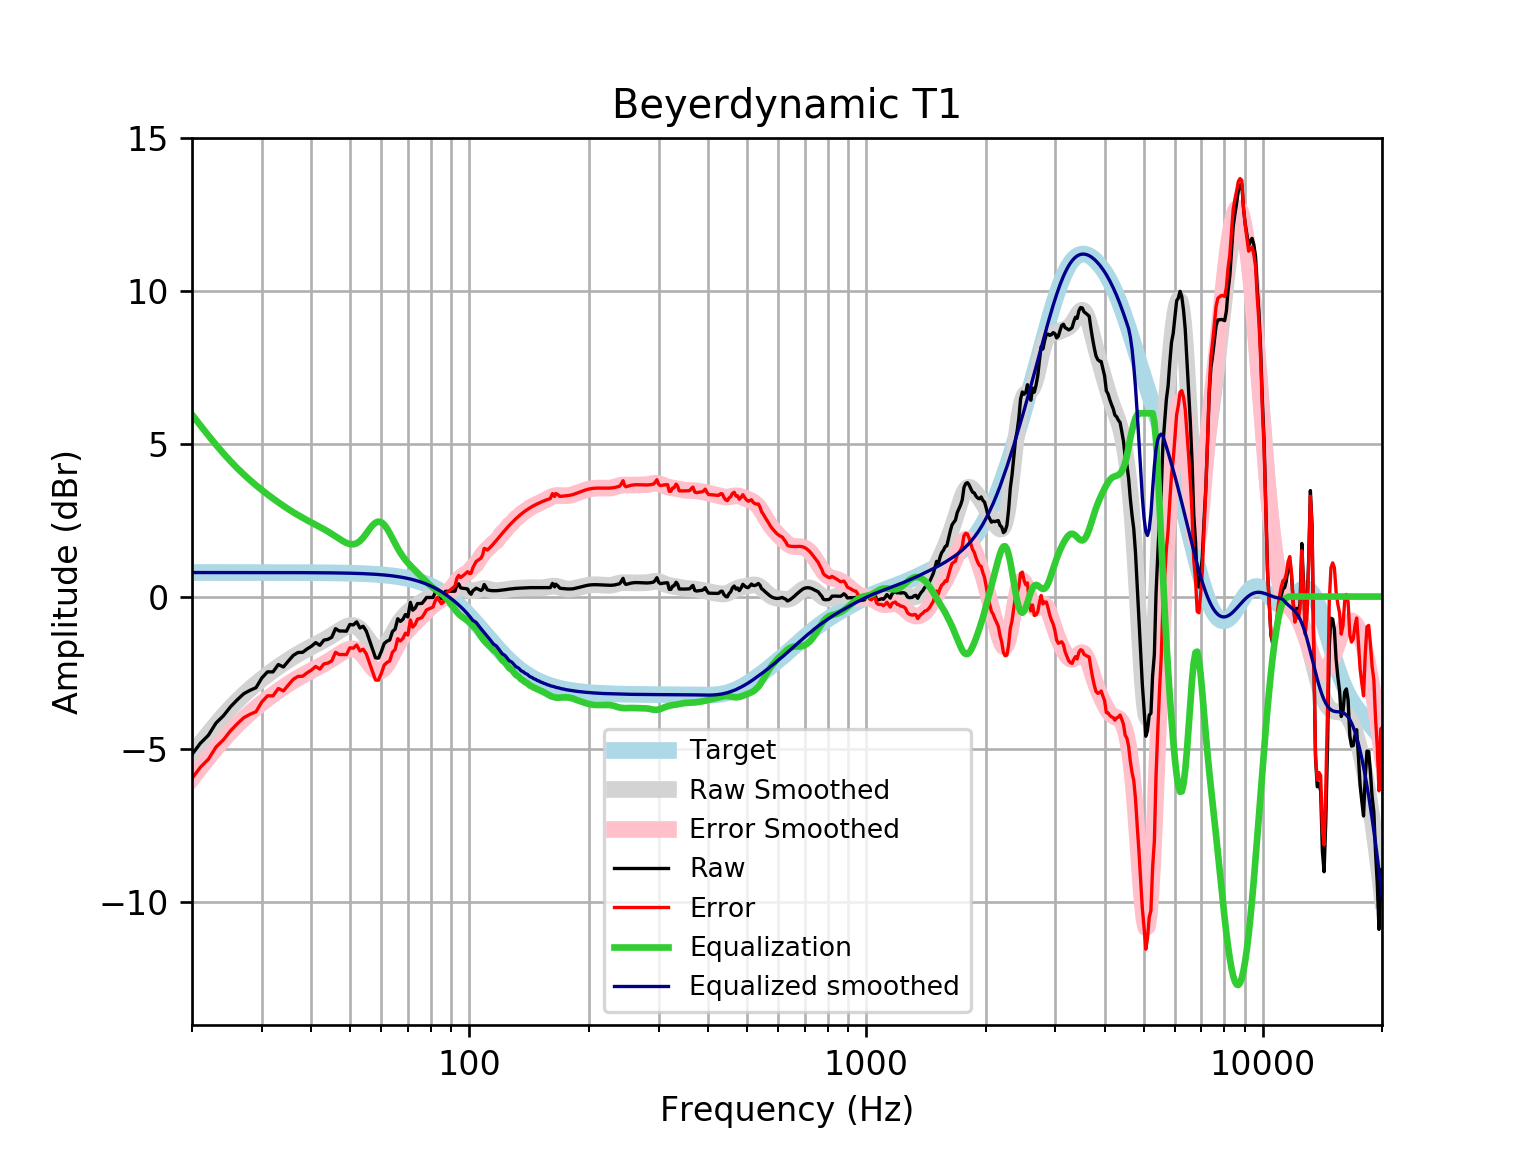

The table this chart was drawn from, first rows:
frequency, raw, error, smoothed, error_smoothed, equalization, equalized_raw, equalized_smoothed, target
20, -5.167, -5.952, -5.169, -5.954, 5.954, 0.788, 0.7859, 0.7859
21, -4.8, -5.585, -4.814, -5.599, 5.599, 0.7998, 0.7859, 0.7859
22, -4.537, -5.323, -4.483, -5.269, 5.269, 0.7321, 0.7859, 0.7858
23, -4.136, -4.922, -4.178, -4.964, 4.964, 0.8284, 0.7858, 0.7858
24, -3.902, -4.688, -3.898, -4.684, 4.684, 0.7818, 0.7858, 0.7858
25, -3.61, -4.395, -3.645, -4.431, 4.431, 0.821, 0.7857, 0.7857
26, -3.381, -4.166, -3.416, -4.202, 4.202, 0.8214, 0.7857, 0.7857
27, -3.181, -3.967, -3.21, -3.996, 3.996, 0.8149, 0.7856, 0.7856
28, -3.068, -3.854, -3.025, -3.81, 3.81, 0.7416, 0.7855, 0.7855
29, -2.982, -3.767, -2.855, -3.641, 3.641, 0.6591, 0.7854, 0.7854
30, -2.663, -3.448, -2.7, -3.486, 3.486, 0.823, 0.7852, 0.7852
31, -2.464, -3.249, -2.557, -3.342, 3.342, 0.8778, 0.785, 0.785
32, -2.465, -3.25, -2.424, -3.209, 3.209, 0.7431, 0.7848, 0.7848
33, -2.225, -3.01, -2.299, -3.084, 3.084, 0.8588, 0.7846, 0.7846
34, -2.304, -3.088, -2.183, -2.967, 2.967, 0.6638, 0.7843, 0.7843
35, -2.107, -2.891, -2.075, -2.859, 2.859, 0.7517, 0.7839, 0.7839
36, -1.925, -2.708, -1.975, -2.758, 2.758, 0.8335, 0.7835, 0.7835
37, -1.831, -2.613, -1.882, -2.665, 2.665, 0.8345, 0.783, 0.783
38, -1.825, -2.607, -1.796, -2.579, 2.579, 0.7537, 0.7824, 0.7824
39, -1.715, -2.497, -1.716, -2.498, 2.498, 0.7829, 0.7818, 0.7818
40, -1.626, -2.407, -1.641, -2.422, 2.422, 0.7967, 0.781, 0.781
41, -1.507, -2.287, -1.569, -2.349, 2.349, 0.842, 0.7801, 0.7801
42, -1.596, -2.375, -1.498, -2.277, 2.277, 0.6814, 0.7791, 0.7791
43, -1.426, -2.204, -1.426, -2.204, 2.204, 0.778, 0.778, 0.7779
44, -1.401, -2.177, -1.352, -2.129, 2.129, 0.7282, 0.7766, 0.7766
45, -1.333, -2.108, -1.276, -2.051, 2.051, 0.7178, 0.7752, 0.7751
46, -1.051, -1.825, -1.197, -1.97, 1.97, 0.919, 0.7735, 0.7734
47, -1.127, -1.898, -1.119, -1.89, 1.89, 0.7633, 0.7715, 0.7715
48, -1.127, -1.896, -1.046, -1.816, 1.816, 0.6889, 0.7694, 0.7694
49, -1.134, -1.901, -0.9877, -1.755, 1.755, 0.6208, 0.767, 0.767
50, -0.9133, -1.678, -0.9519, -1.716, 1.716, 0.8028, 0.7643, 0.7642
51, -0.9275, -1.689, -0.9486, -1.71, 1.71, 0.7823, 0.7612, 0.7612
52, -0.8278, -1.586, -0.985, -1.743, 1.743, 0.915, 0.7579, 0.7578
53, -1.027, -1.781, -1.063, -1.817, 1.817, 0.7902, 0.7541, 0.7541
54, -0.972, -1.722, -1.179, -1.929, 1.929, 0.9567, 0.7499, 0.7499
55, -1.134, -1.879, -1.319, -2.064, 2.064, 0.9306, 0.7453, 0.7453
56, -1.427, -2.167, -1.465, -2.205, 2.205, 0.7781, 0.7402, 0.7401
57, -1.72, -2.455, -1.595, -2.33, 2.33, 0.6093, 0.7345, 0.7345
58, -2.002, -2.731, -1.689, -2.418, 2.418, 0.4152, 0.7283, 0.7283
59, -2.018, -2.739, -1.732, -2.454, 2.454, 0.436, 0.7215, 0.7215
60, -1.802, -2.516, -1.717, -2.431, 2.431, 0.6291, 0.714, 0.714
61, -1.538, -2.244, -1.647, -2.352, 2.352, 0.8147, 0.7058, 0.7058
62, -1.461, -2.158, -1.531, -2.228, 2.228, 0.7666, 0.6969, 0.6969
63, -1.421, -2.108, -1.386, -2.073, 2.073, 0.6522, 0.6871, 0.6871
64, -1.145, -1.822, -1.228, -1.904, 1.904, 0.759, 0.6765, 0.6765
65, -1.067, -1.732, -1.07, -1.735, 1.735, 0.6682, 0.665, 0.665
66, -0.7264, -1.379, -0.9245, -1.577, 1.577, 0.8507, 0.6525, 0.6525
67, -0.8141, -1.453, -0.7958, -1.435, 1.435, 0.6206, 0.639, 0.639
68, -0.745, -1.369, -0.6852, -1.31, 1.31, 0.5647, 0.6244, 0.6244
69, -0.59, -1.199, -0.5914, -1.2, 1.2, 0.6101, 0.6087, 0.6087
70, -0.6683, -1.26, -0.5113, -1.103, 1.103, 0.4348, 0.5918, 0.5918
71, -0.1896, -0.7633, -0.4416, -1.015, 1.015, 0.8256, 0.5736, 0.5736
72, -0.4464, -1.001, -0.3794, -0.9335, 0.9335, 0.4871, 0.5541, 0.5541
73, -0.3807, -0.914, -0.3222, -0.8554, 0.8554, 0.4747, 0.5333, 0.5333
74, -0.2295, -0.7406, -0.2683, -0.7793, 0.7793, 0.5498, 0.511, 0.511
75, -0.2295, -0.7168, -0.2166, -0.7038, 0.7038, 0.4743, 0.4873, 0.4873
76, -0.22, -0.6821, -0.1666, -0.6287, 0.6287, 0.4086, 0.462, 0.4621
77, -0.1298, -0.565, -0.1188, -0.554, 0.554, 0.4243, 0.4352, 0.4353
78, -0.0301, -0.4369, -0.07431, -0.4811, 0.4811, 0.451, 0.4068, 0.4068
79, -0.03015, -0.4069, -0.03464, -0.4113, 0.4113, 0.3812, 0.3767, 0.3768
... 553 more rows
